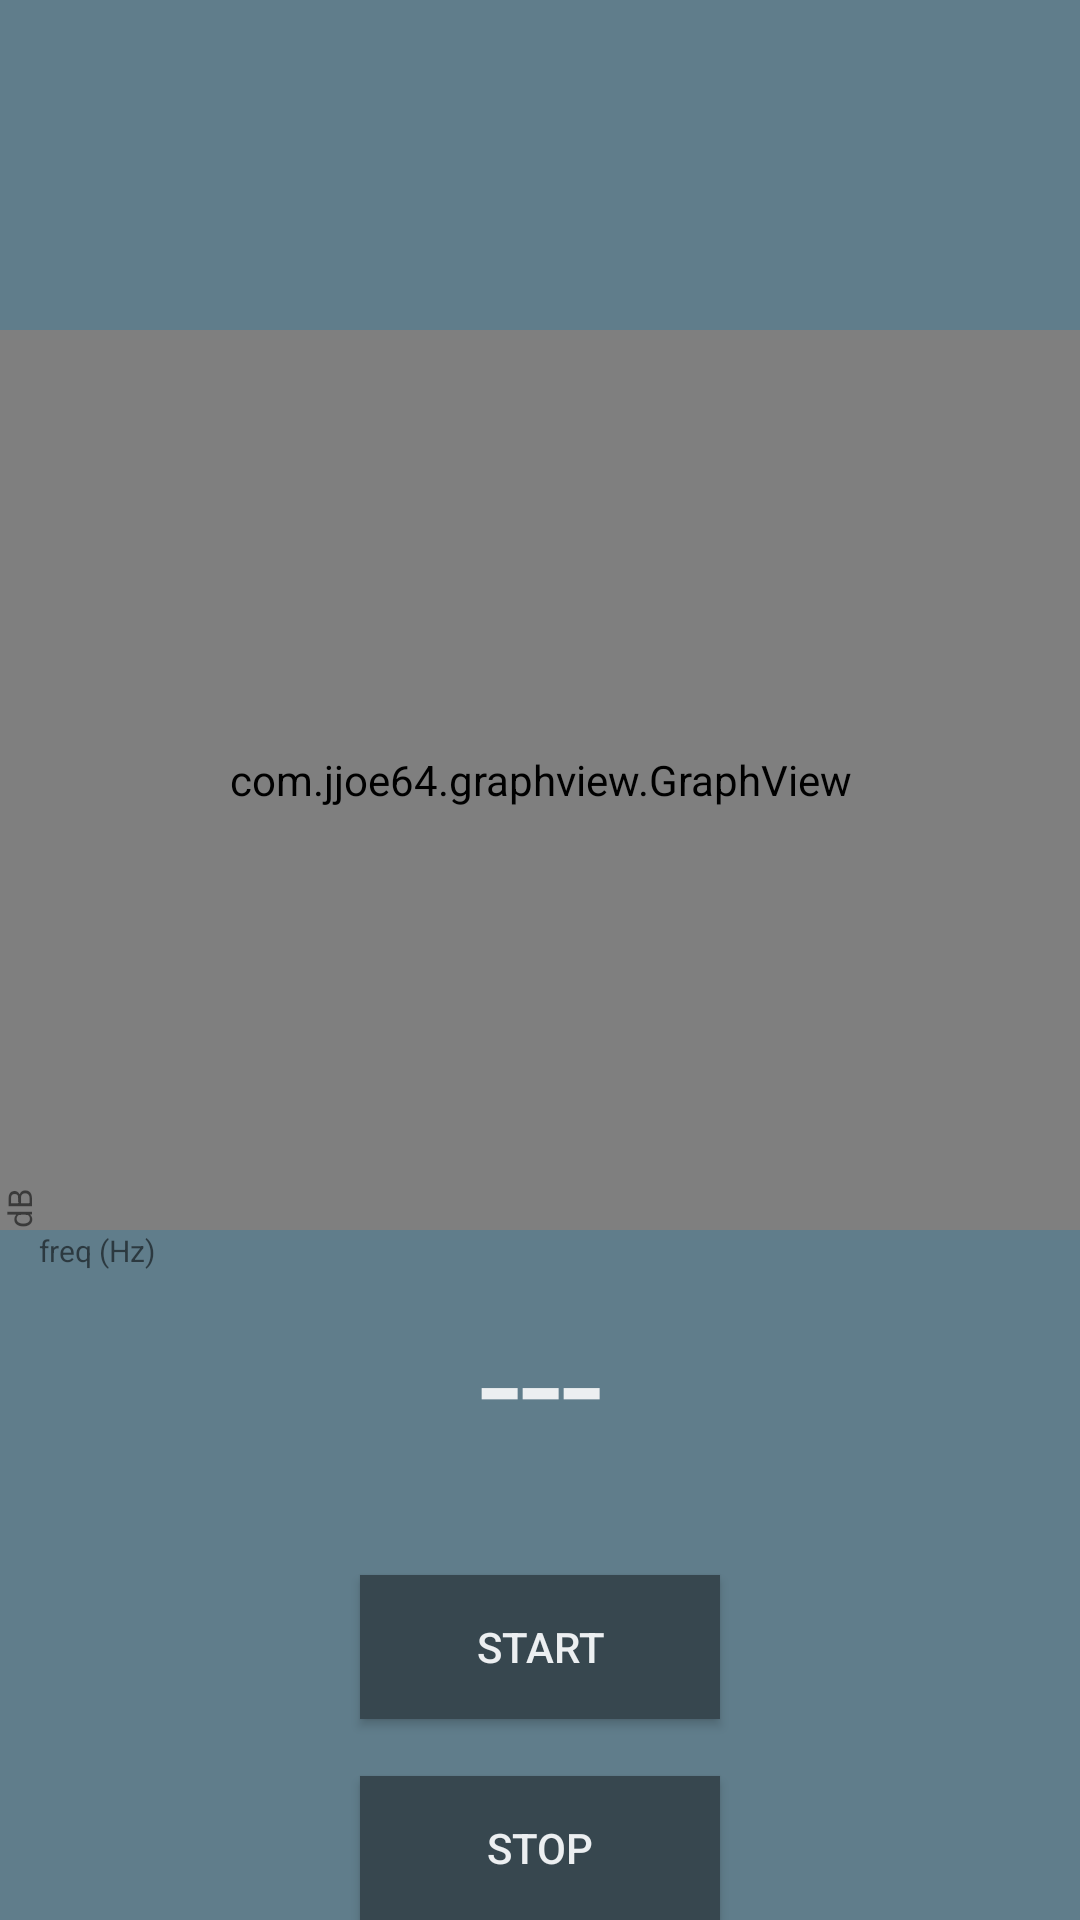

The Android layout XML behind this screen, and the referenced resources:
<!-- AndroidManifest.xml: application theme AppTheme -->
<!-- res/layout/activity_main.xml -->
<?xml version="1.0" encoding="utf-8"?>
<RelativeLayout xmlns:android="http://schemas.android.com/apk/res/android"
        xmlns:tools="http://schemas.android.com/tools"
        android:id="@+id/activity_main"
        android:layout_width="match_parent"
        android:layout_height="match_parent"
        android:paddingBottom="@dimen/activity_vertical_margin"
        android:paddingLeft="@dimen/activity_horizontal_margin"
        android:paddingRight="@dimen/activity_horizontal_margin"
        android:paddingTop="@dimen/activity_vertical_margin"
        android:background="#607D8B"
        tools:context="com.example.yurirodriguez.real_timeanalysis.MainActivity">


    <Button
        android:id="@+id/btn"
        android:layout_width="120dp"
        android:layout_height="wrap_content"
        android:text="START"
        android:background="#37474F"
        android:textColor="#ECEFF1"
        android:layout_marginBottom="19dp"
        android:layout_above="@+id/btnstop"
        android:layout_alignStart="@+id/btnstop" />

        <com.jjoe64.graphview.GraphView
                    android:layout_width="match_parent"
            android:id="@+id/graph"
            android:gravity="center"
            android:layout_height="300dp"
            android:layout_above="@+id/textView" />

    <Button
        android:id="@+id/btnstop"
        android:layout_width="120dp"
        android:layout_height="wrap_content"
        android:text="STOP"
        android:background="#37474F"
        android:textColor="#ECEFF1"
        android:layout_alignParentBottom="true"
        android:layout_centerHorizontal="true" />

    <TextView
        android:text="---"
        android:layout_width="match_parent"
        android:layout_height="100dp"
        android:textColor="#ECEFF1"
        android:gravity="center"
        android:textSize="50sp"
        android:id="@+id/textView"
        android:layout_above="@+id/btn"
        android:layout_alignParentStart="true"
        android:layout_marginBottom="15dp" />

    <TextView
        android:id="@+id/textView5"
        android:layout_width="wrap_content"
        android:layout_height="wrap_content"
        android:text="freq (Hz)"
        android:textSize="10sp"
        android:layout_below="@+id/graph"
        android:layout_toEndOf="@+id/textView6" />

    <TextView
        android:id="@+id/textView6"
        android:layout_width="wrap_content"
        android:layout_height="wrap_content"
        android:layout_above="@+id/textView5"
        android:layout_alignParentStart="true"
        android:rotation="270"
        android:text="dB"
        android:textSize="11sp" />

</RelativeLayout>
<!-- resources referenced by this layout -->
<resources>
  <style name="AppTheme" parent="Theme.AppCompat.Light.DarkActionBar">
          
          <item name="colorPrimary">#607D8B</item>
          <item name="colorPrimaryDark">#607D8B</item>
          <item name="colorAccent">#607D8B</item>
      </style>
</resources>
